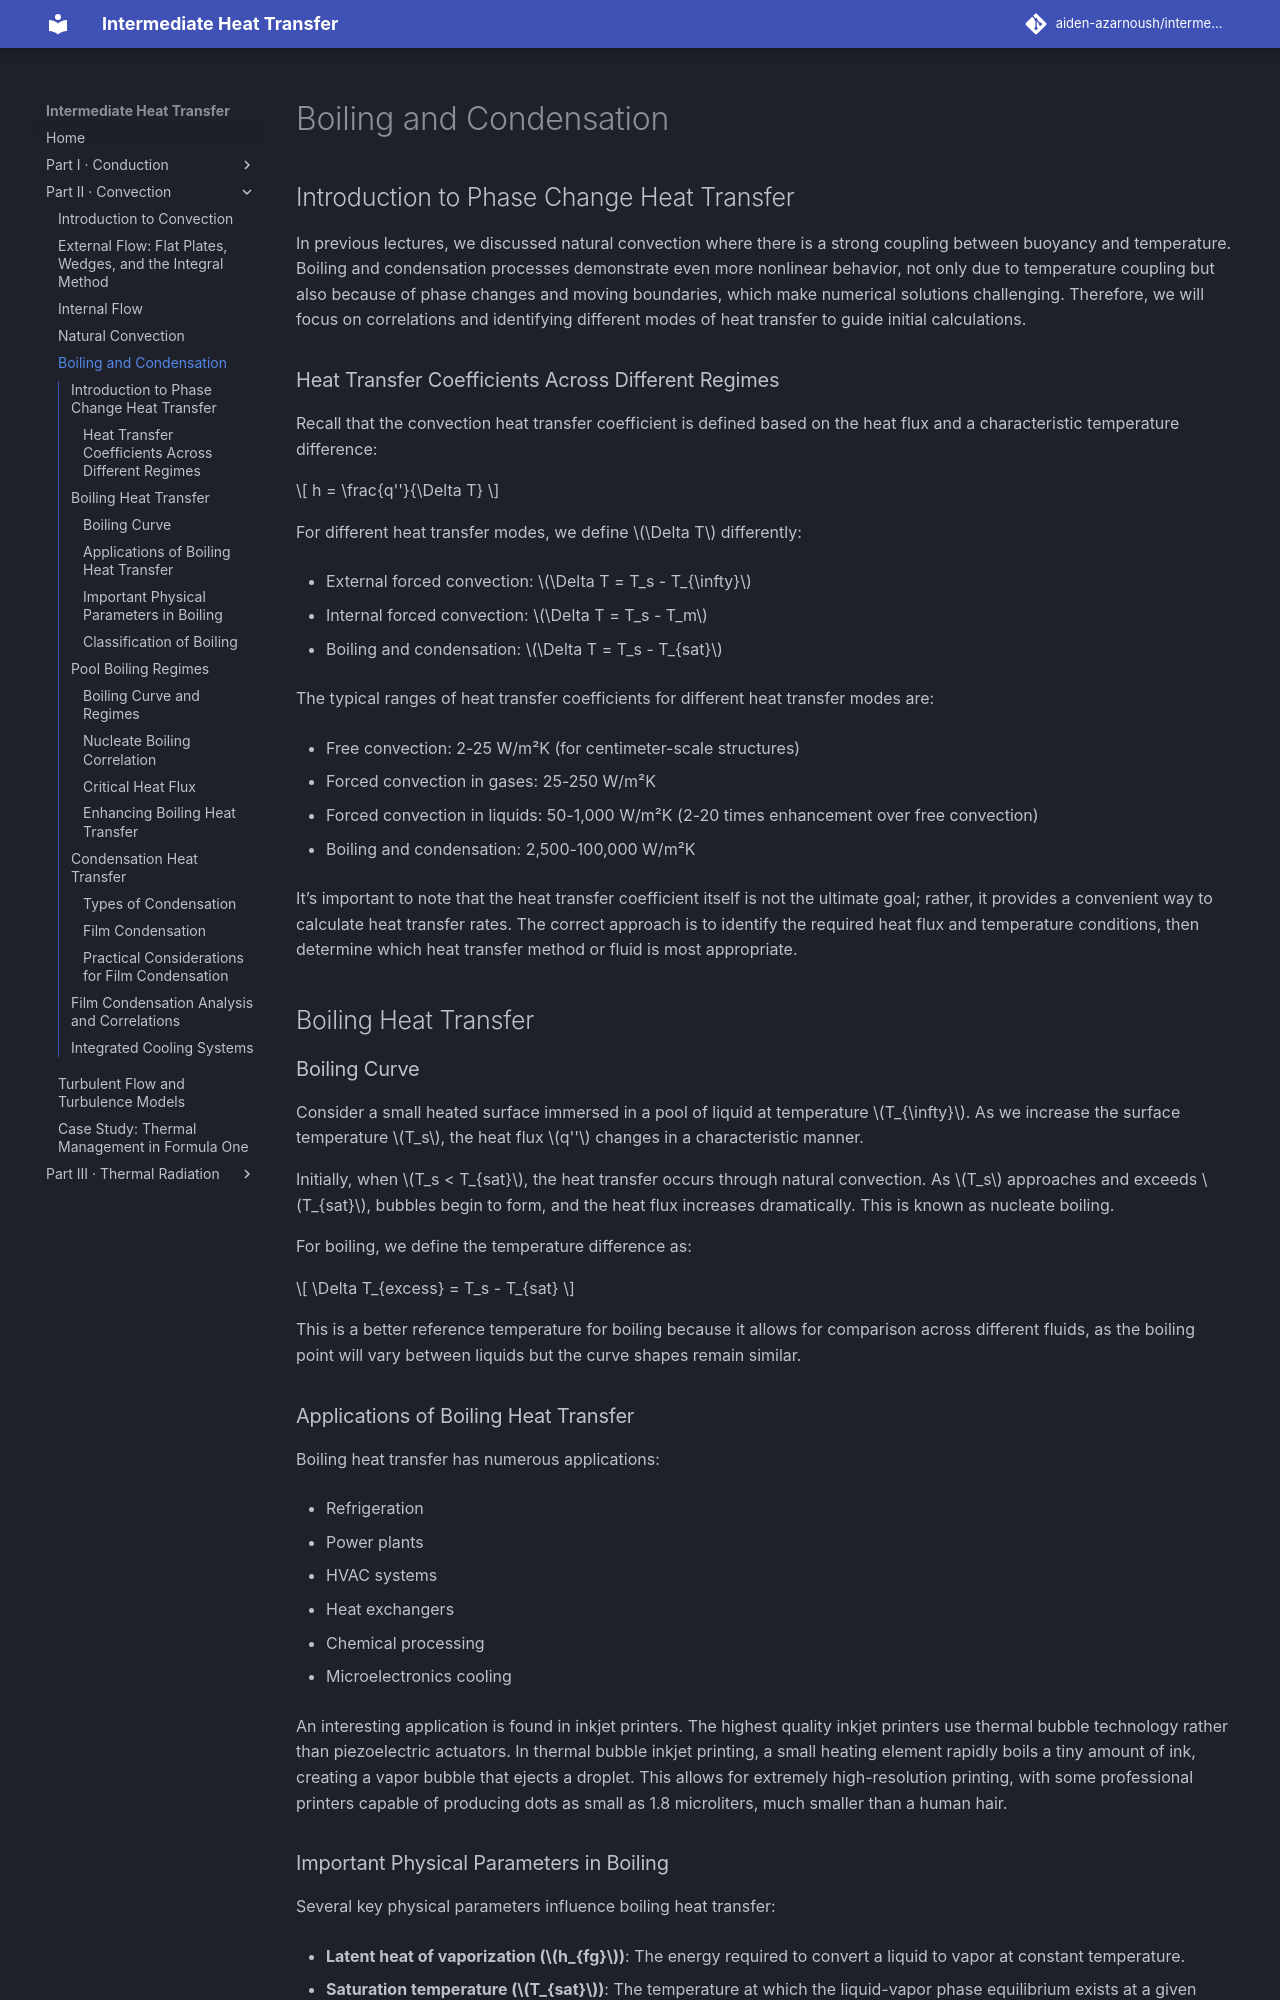

repository: aiden-azarnoush/intermediate-heat-transfer · page: convection/05-boiling-and-condensation/index.html · generator: mkdocs

# Boiling and Condensation

## Introduction to Phase Change Heat Transfer

In previous lectures, we discussed natural convection where there is a strong coupling between buoyancy and temperature. Boiling and condensation processes demonstrate even more nonlinear behavior, not only due to temperature coupling but also because of phase changes and moving boundaries, which make numerical solutions challenging. Therefore, we will focus on correlations and identifying different modes of heat transfer to guide initial calculations.

### Heat Transfer Coefficients Across Different Regimes

Recall that the convection heat transfer coefficient is defined based on the heat flux and a characteristic temperature difference:

$$
h = \frac{q''}{\Delta T}
$$

For different heat transfer modes, we define $\Delta T$ differently:

-   External forced convection: $\Delta T = T_s - T_{\infty}$

-   Internal forced convection: $\Delta T = T_s - T_m$

-   Boiling and condensation: $\Delta T = T_s - T_{sat}$

The typical ranges of heat transfer coefficients for different heat transfer modes are:

-   Free convection: 2-25 W/m²K (for centimeter-scale structures)

-   Forced convection in gases: 25-250 W/m²K

-   Forced convection in liquids: 50-1,000 W/m²K (2-20 times enhancement over free convection)

-   Boiling and condensation: 2,500-100,000 W/m²K

It’s important to note that the heat transfer coefficient itself is not the ultimate goal; rather, it provides a convenient way to calculate heat transfer rates. The correct approach is to identify the required heat flux and temperature conditions, then determine which heat transfer method or fluid is most appropriate.

## Boiling Heat Transfer

### Boiling Curve

Consider a small heated surface immersed in a pool of liquid at temperature $T_{\infty}$. As we increase the surface temperature $T_s$, the heat flux $q''$ changes in a characteristic manner.

Initially, when $T_s < T_{sat}$, the heat transfer occurs through natural convection. As $T_s$ approaches and exceeds $T_{sat}$, bubbles begin to form, and the heat flux increases dramatically. This is known as nucleate boiling.

For boiling, we define the temperature difference as: 

$$
\Delta T_{excess} = T_s - T_{sat}
$$

This is a better reference temperature for boiling because it allows for comparison across different fluids, as the boiling point will vary between liquids but the curve shapes remain similar.

### Applications of Boiling Heat Transfer

Boiling heat transfer has numerous applications:

-   Refrigeration

-   Power plants

-   HVAC systems

-   Heat exchangers

-   Chemical processing

-   Microelectronics cooling

An interesting application is found in inkjet printers. The highest quality inkjet printers use thermal bubble technology rather than piezoelectric actuators. In thermal bubble inkjet printing, a small heating element rapidly boils a tiny amount of ink, creating a vapor bubble that ejects a droplet. This allows for extremely high-resolution printing, with some professional printers capable of producing dots as small as 1.8 microliters, much smaller than a human hair.
